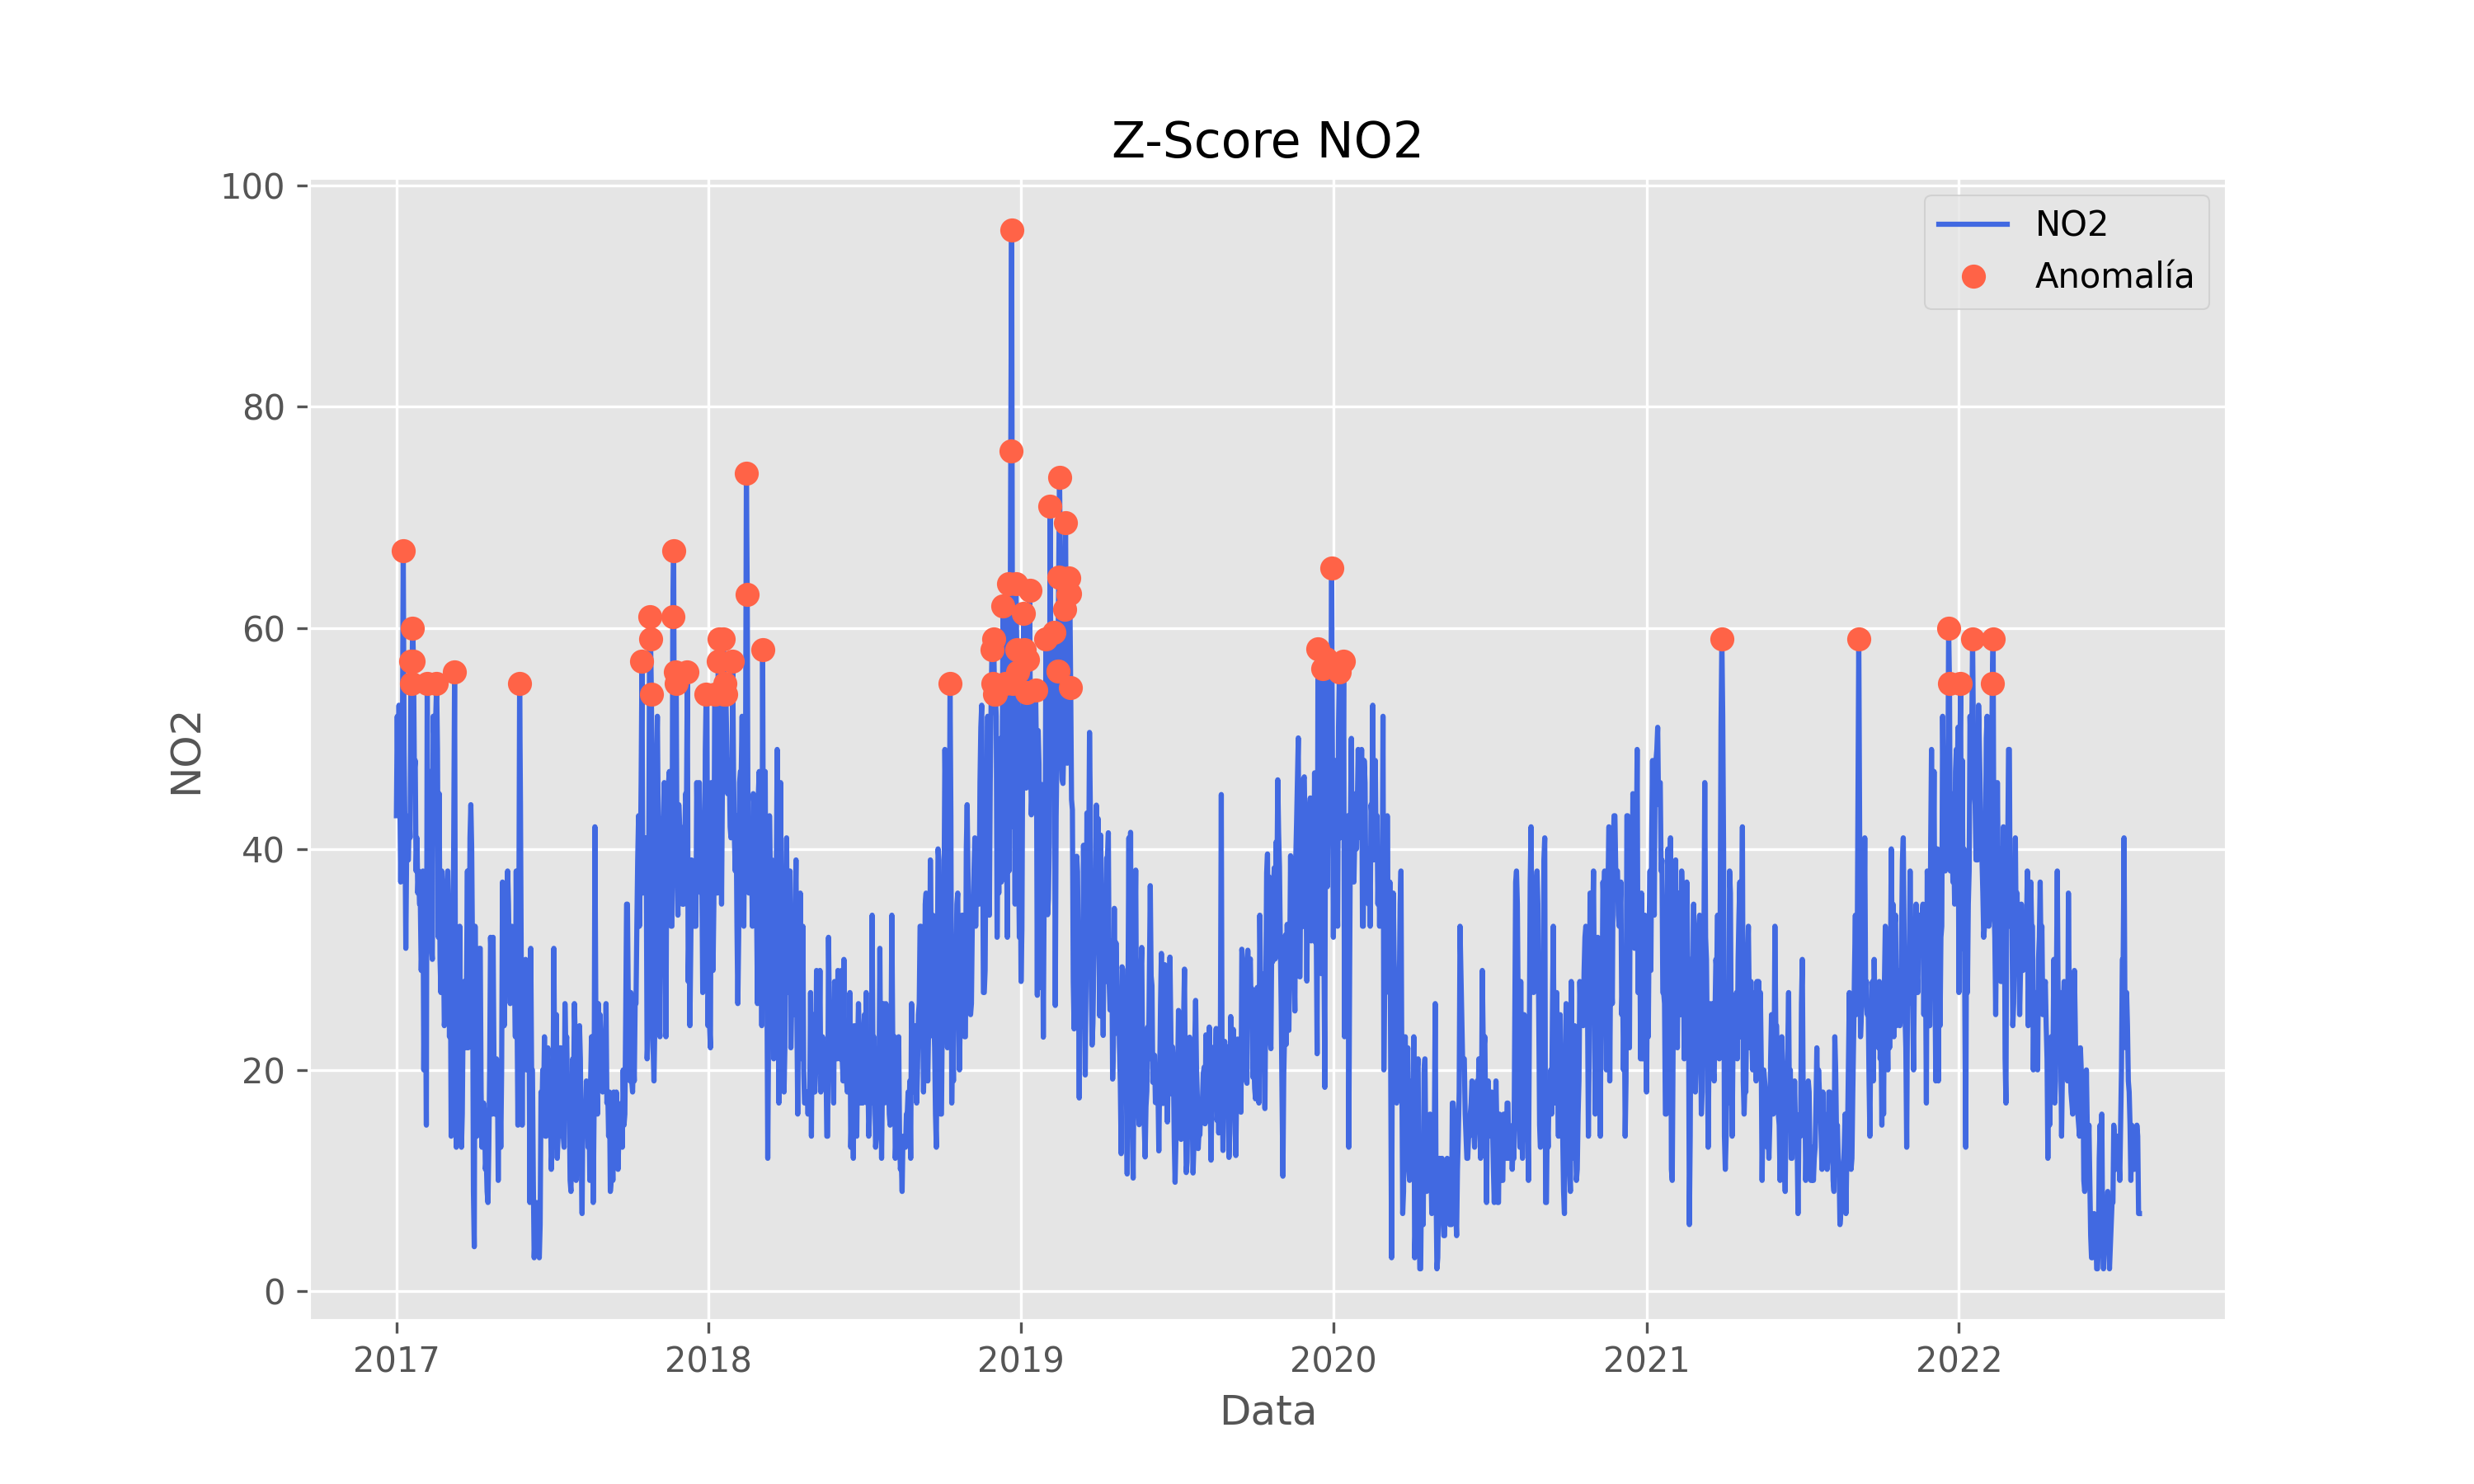

The data file committed next to this chart (first rows):
date; NO2; zscore_NO2
2017-01-01; 43.0; 0
2017-01-02; 52.0; 0
2017-01-03; 44.0; 0
2017-01-04; 53.0; 0
2017-01-05; 45.0; 0
2017-01-06; 37.0; 0
2017-01-07; 44.0; 0
2017-01-08; 49.0; 0
2017-01-09; 67.0; 1
2017-01-10; 49.0; 0
2017-01-11; 42.0; 0
2017-01-12; 31.0; 0
2017-01-13; 40.0; 0
2017-01-14; 39.0; 0
2017-01-15; 39.0; 0
2017-01-16; 43.0; 0
2017-01-17; 41.0; 0
2017-01-18; 57.0; 1
2017-01-19; 55.0; 1
2017-01-20; 60.0; 1
2017-01-21; 57.0; 1
2017-01-22; 47.0; 0
2017-01-23; 48.0; 0
2017-01-24; 38.0; 0
2017-01-25; 41.0; 0
2017-01-26; 36.0; 0
2017-01-27; 38.0; 0
2017-01-28; 35.0; 0
2017-01-29; 35.0; 0
2017-01-30; 29.0; 0
2017-01-31; 32.0; 0
2017-02-01; 38.0; 0
2017-02-02; 20.0; 0
2017-02-03; 30.0; 0
2017-02-04; 28.0; 0
2017-02-05; 15.0; 0
2017-02-06; 55.0; 1
2017-02-07; 31.0; 0
2017-02-08; 39.0; 0
2017-02-09; 47.0; 0
2017-02-10; 43.0; 0
2017-02-11; 31.0; 0
2017-02-12; 30.0; 0
2017-02-13; 52.0; 0
2017-02-14; 50.0; 0
2017-02-15; 50.0; 0
2017-02-16; 52.0; 0
2017-02-17; 55.0; 1
2017-02-18; 49.0; 0
2017-02-19; 32.0; 0
2017-02-20; 45.0; 0
2017-02-21; 30.0; 0
2017-02-22; 27.0; 0
2017-02-23; 38.0; 0
2017-02-24; 31.0; 0
2017-02-25; 31.0; 0
2017-02-26; 24.0; 0
2017-02-27; 25.0; 0
2017-02-28; 27.0; 0
2017-03-01; 37.0; 0
... 1,978 more rows
